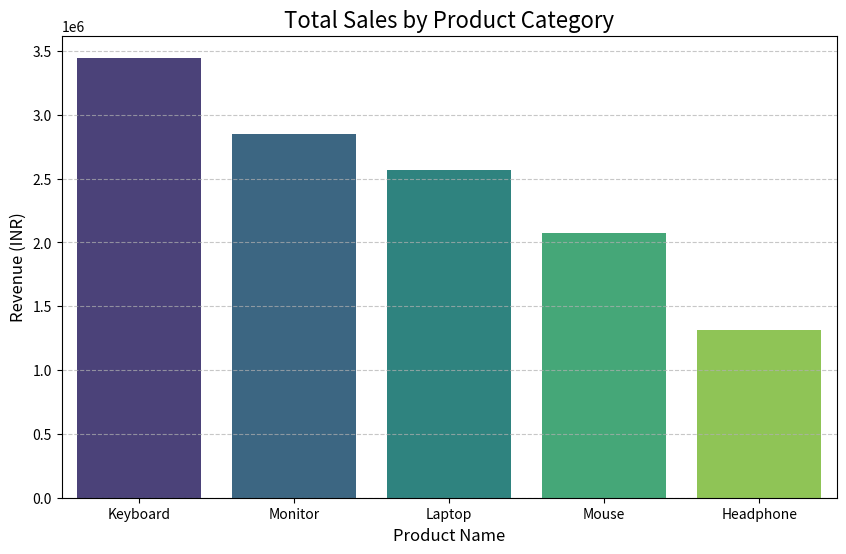

Generate this figure with matplotlib:
import numpy as np
import pandas as pd
import matplotlib.pyplot as plt
import seaborn as sns

# 1. Data Generation (Using NumPy)
np.random.seed(5) 
products = ['Laptop', 'Mouse', 'Headphone', 'Keyboard', 'Monitor']

# 100 orders Data Creation
data = {
    'Product': np.random.choice(products, 100),  # Select Products Randomly 
    'Price': np.random.randint(500, 50000, 100), # Price b/w 500 to 50000
    'Quantity': np.random.randint(1, 10, 100)    # Quantity b/w 1 to 10
}

# 2. Data Handling (Using Pandas)
df = pd.DataFrame(data)

# Logic: Calculate Total Sales (Price * Quantity)
df['Total_Sales'] = df['Price'] * df['Quantity']

# Analysis: Total sales of each product?
product_performance = df.groupby('Product')['Total_Sales'].sum().reset_index()

# Sort to make the graph look good. (High to Low)
product_performance = product_performance.sort_values(by='Total_Sales', ascending=False)

# Printing the data to the console
print("--- Sales Data Preview (Top 5 Rows) ---")
print(df.head()) 
print("\n--- Product Wise Total Sales ---")
print(product_performance)

# 3. Data Visualization (Using Seaborn & Matplotlib)
plt.figure(figsize=(10, 6))

# Use the Barplot of Seaborn (It is prettier than mataplotlib)
sns.barplot(x='Product', y='Total_Sales', data=product_performance, palette='viridis')

# Details of Graph (Matplotlib features)
plt.title('Total Sales by Product Category', fontsize=16)
plt.xlabel('Product Name', fontsize=12)
plt.ylabel('Revenue (INR)', fontsize=12)
plt.grid(axis='y', linestyle='--', alpha=0.7) 

# Show Graph
print("\nShowing Graph...")
plt.show()